Photos from the image-classification dataset "cnn_board" in the GitHub repository DustinCarrion/TicTacToeAgent. Its 4 classes are: board, no board 1, no board 2, no board 3.

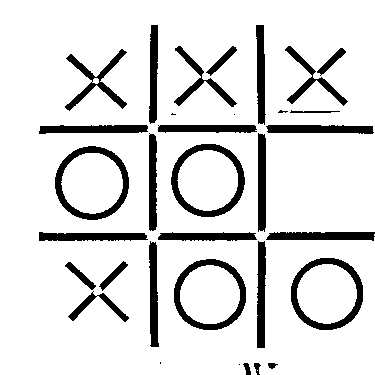
Label: board

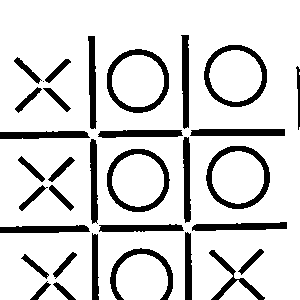
Label: board

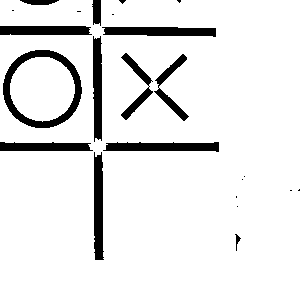
Label: no board 1

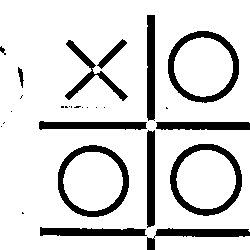
Label: no board 3

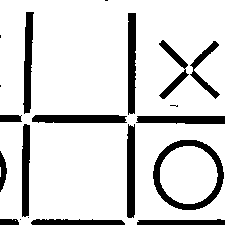
Label: no board 2

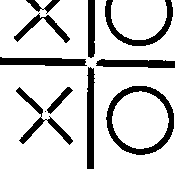
Label: no board 2
